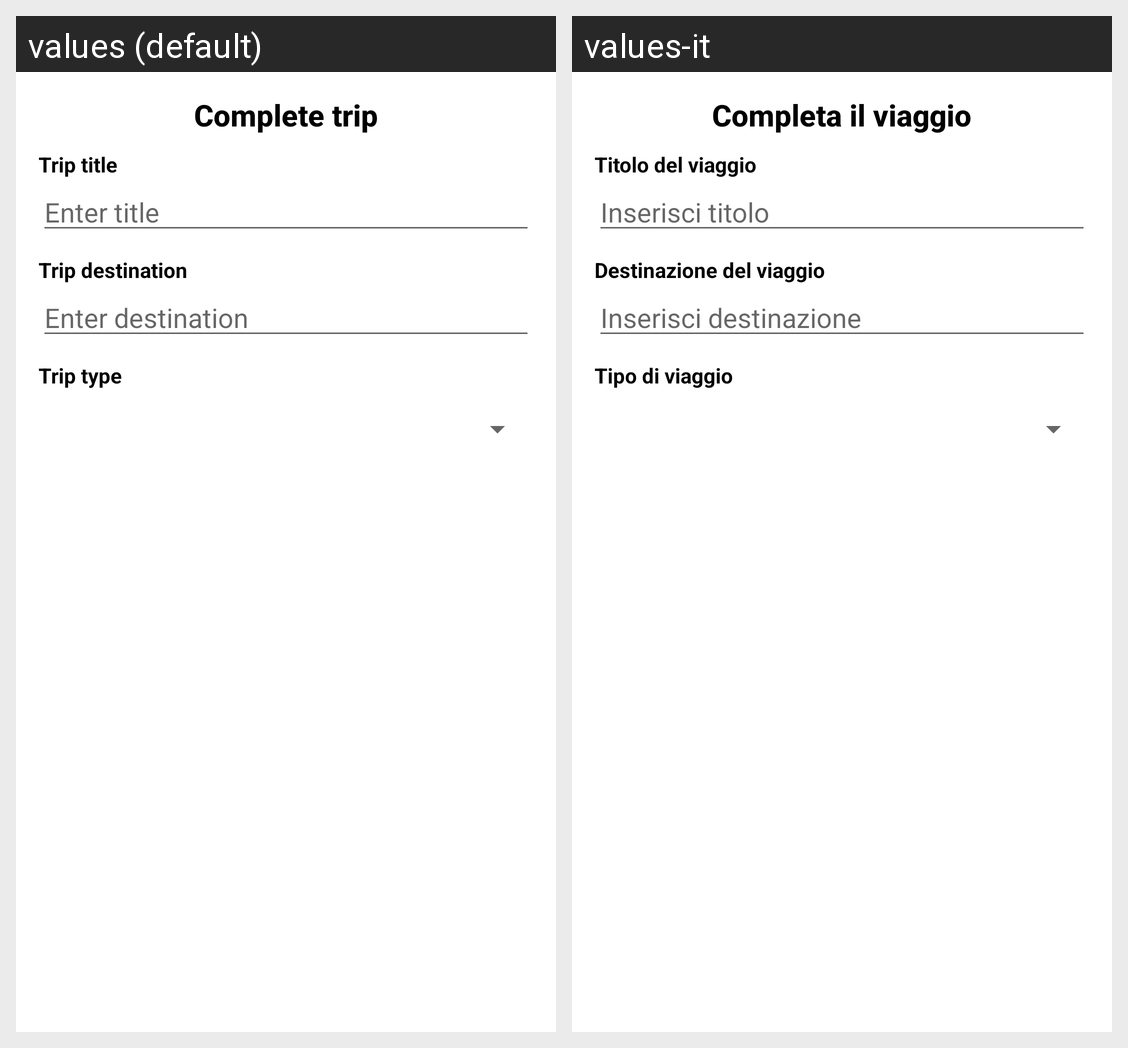

Translations of the strings shown on this Android screen, per locale in the grid:
Android screen res/layout/dialog_stop_tracking.xml rendered under 2 locales, left to right: values (default), values-it. Device: Nexus 5 (rendered at 1080×1920; each locale shown at half size, 540×960, under a caption strip naming it); theme Theme.TravelCompanion.
Strings drawn on this screen, with the default value and each locale's value (text and hints the layout hard-codes, and strings that could not be matched under every locale, appear in the picture but are not listed):

complete_trip
  values: Complete trip
  values-it: Completa il viaggio

trip_title_1
  values: Trip title
  values-it: Titolo del viaggio

enter_title
  values: Enter title
  values-it: Inserisci titolo

trip_destination
  values: Trip destination
  values-it: Destinazione del viaggio

enter_destination
  values: Enter destination
  values-it: Inserisci destinazione

trip_type
  values: Trip type
  values-it: Tipo di viaggio
